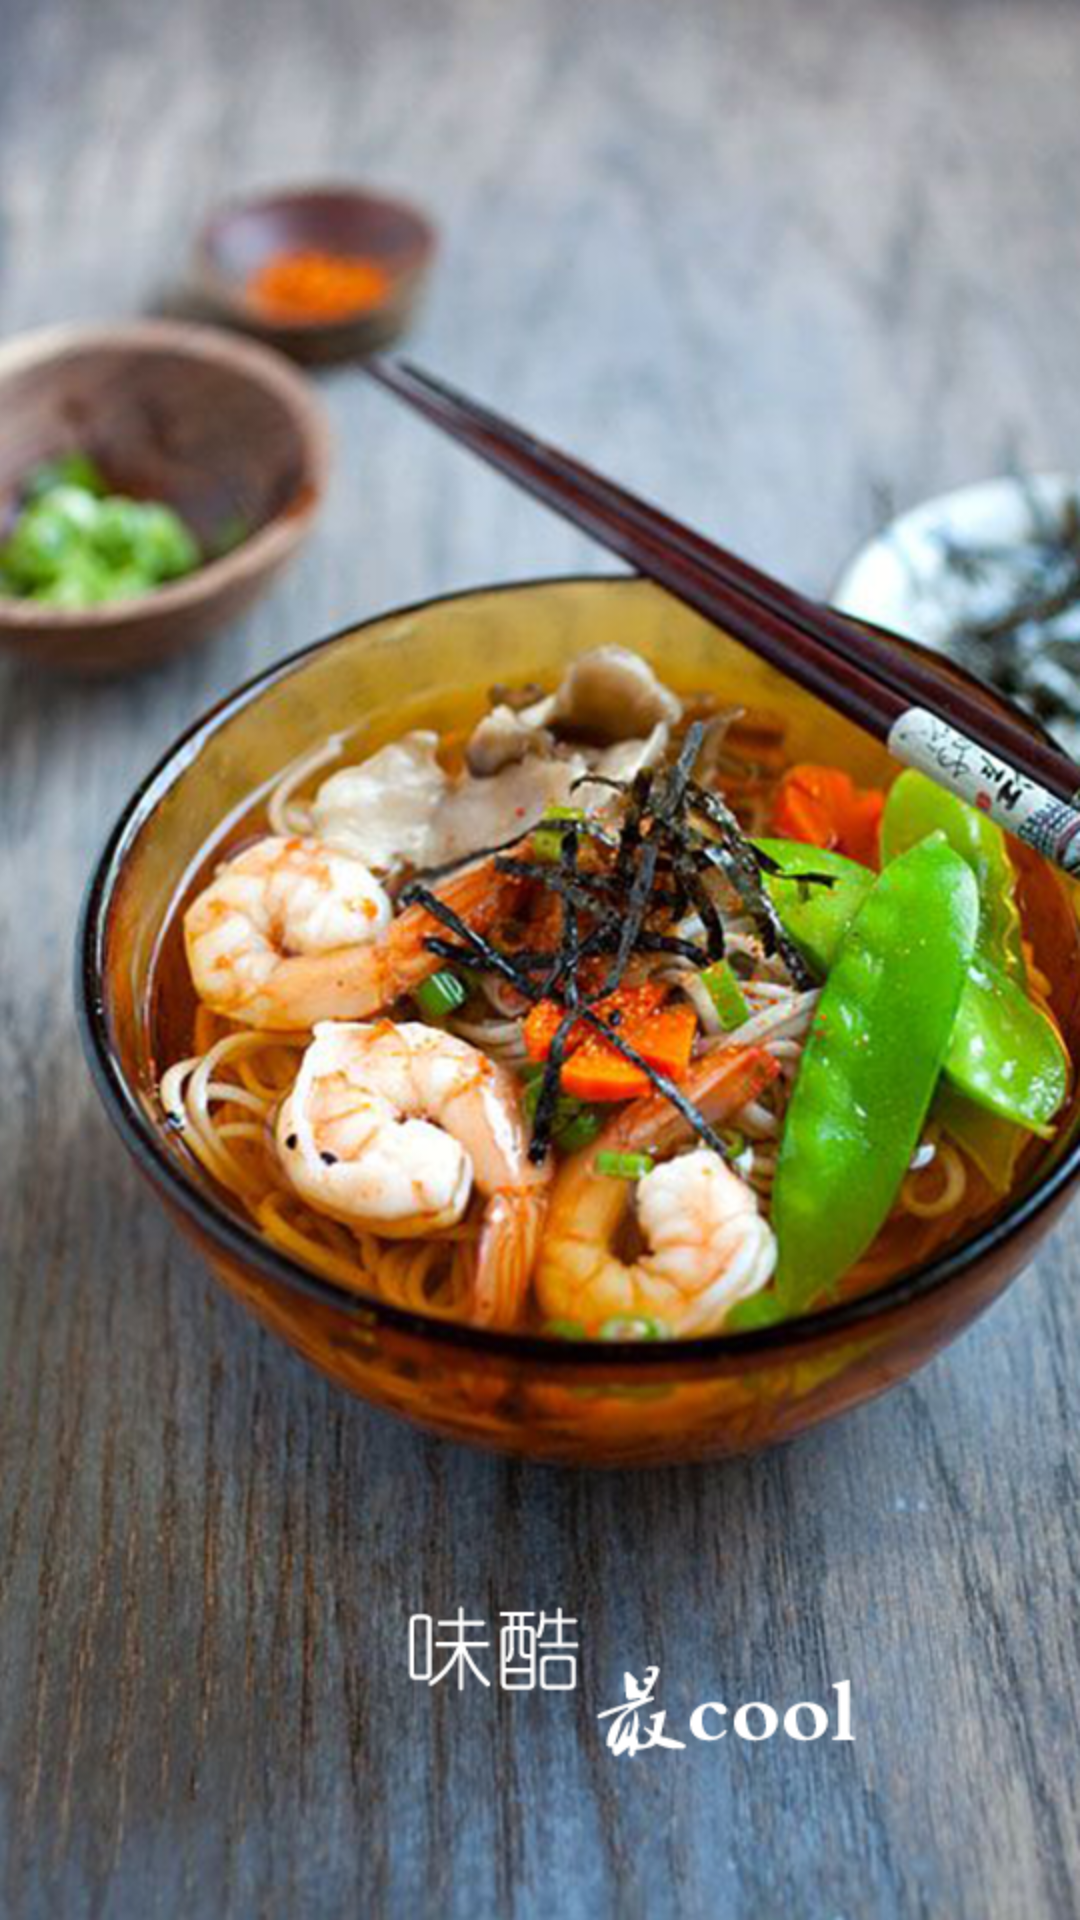

This screen was rendered from an Android layout file. Write that file and the resources it references.
<!-- AndroidManifest.xml: application theme android:Theme.Black.NoTitleBar -->
<!-- res/layout/yindaoye.xml -->
<?xml version="1.0" encoding="utf-8"?>
<LinearLayout xmlns:android="http://schemas.android.com/apk/res/android"
    android:layout_width="match_parent"
    android:layout_height="match_parent"
    android:background="@drawable/yindao"
    android:orientation="vertical" >
    
</LinearLayout>
<!-- resources referenced by this layout -->
<resources>
  <!-- drawable yindao: png bitmap (drawable-hdpi, 705899 bytes) -->
</resources>
